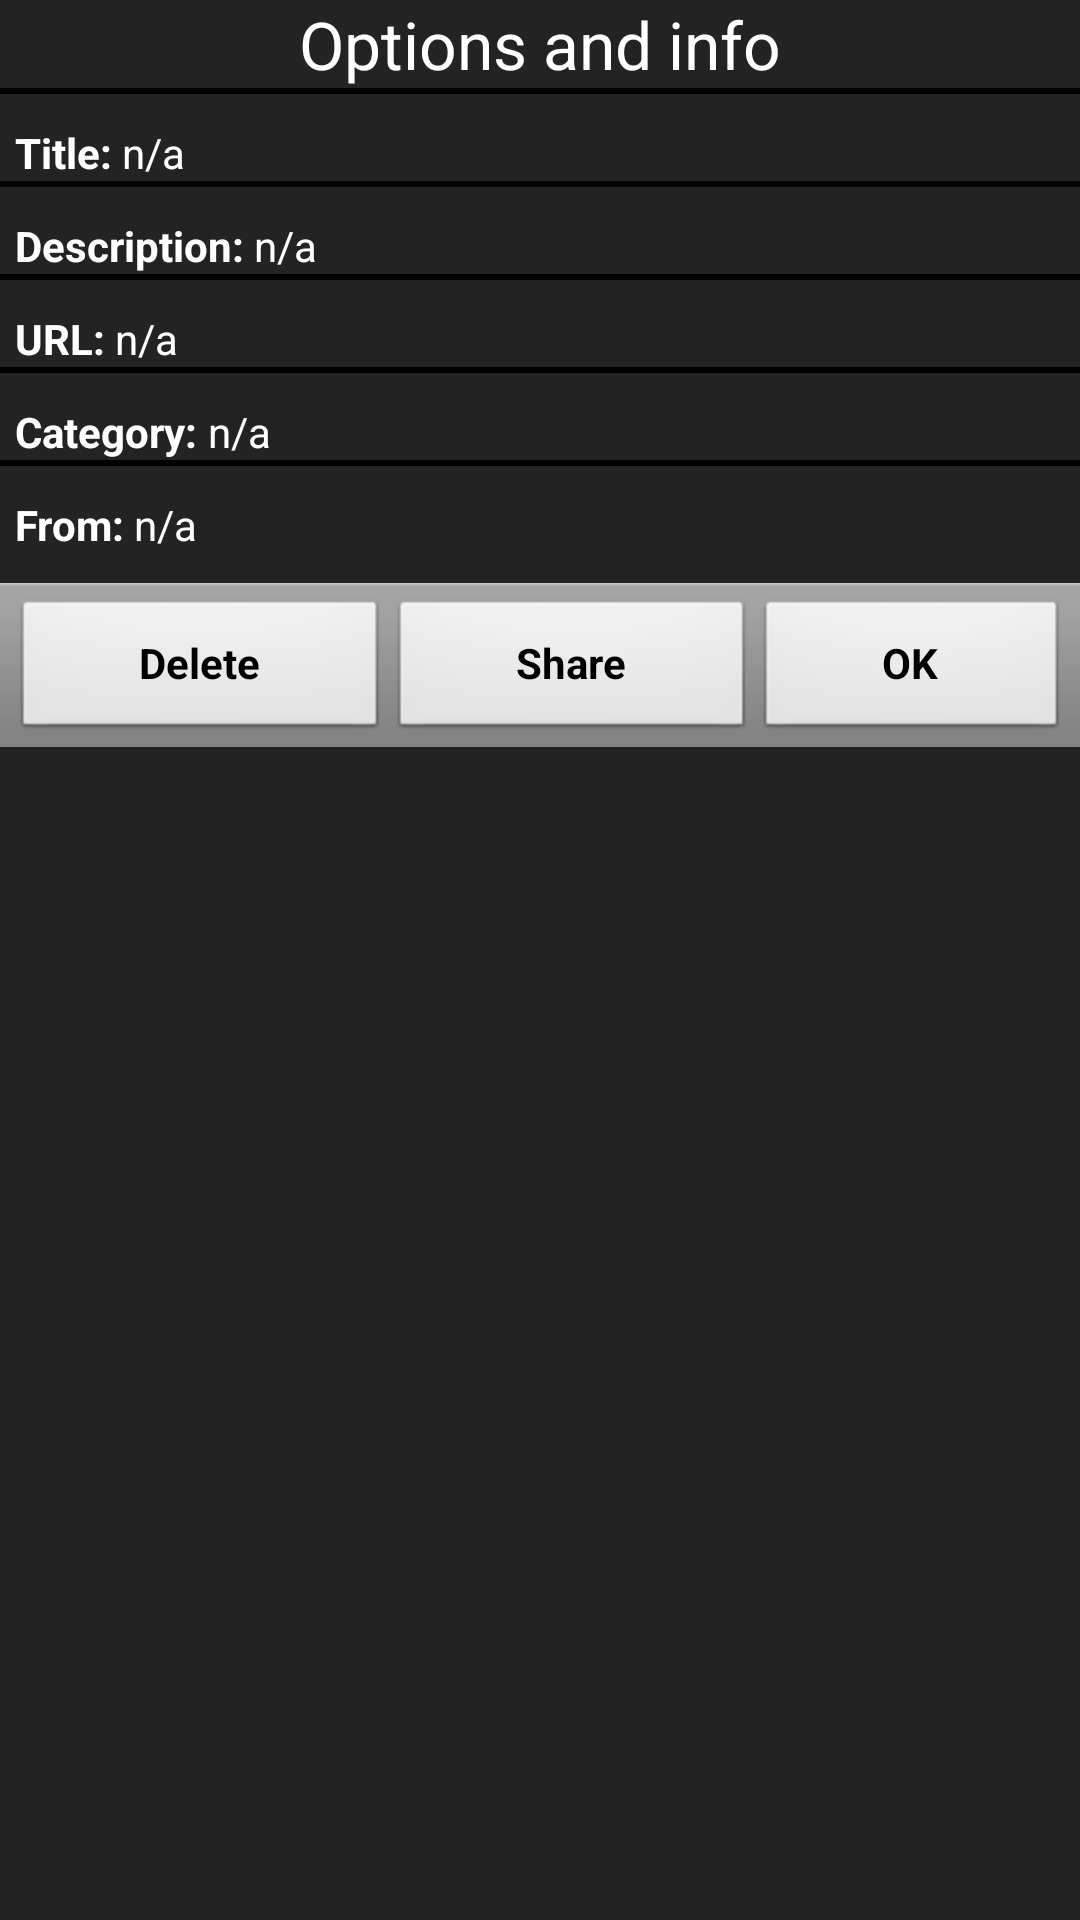

Layout XML and referenced resources for this Android screen:
<!-- AndroidManifest.xml: application theme AppTheme -->
<!-- res/layout/info_dialog.xml -->
<?xml version="1.0" encoding="utf-8"?>
<ScrollView xmlns:android="http://schemas.android.com/apk/res/android"
    android:id="@+id/scrollView1"
    android:layout_width="match_parent"
    android:layout_height="match_parent"
    android:background="#232323"
    android:orientation="vertical" >

    <LinearLayout
        android:layout_width="match_parent"
        android:layout_height="wrap_content"
        android:orientation="vertical" >

        <TextView
            android:layout_width="match_parent"
            android:layout_height="wrap_content"
            android:gravity="center_horizontal"
            android:text="@string/info_dialog_options_and_info"
            android:textAppearance="?android:attr/textAppearanceLarge"
            android:textColor="@android:color/white" />

        <TextView
            android:layout_width="fill_parent"
            android:layout_height="2dp"
            android:background="@android:color/black" />

        <LinearLayout
            android:layout_width="fill_parent"
            android:layout_height="wrap_content"
            android:layout_marginLeft="5dp"
            android:layout_marginTop="10dp"
            android:orientation="horizontal" >

            <TextView
                android:layout_width="wrap_content"
                android:layout_height="wrap_content"
                android:text="@string/info_dialog_title"
                android:textColor="@android:color/white"
                android:textStyle="bold" />

            <TextView
                android:id="@+id/infoDialog_title_textView"
                android:layout_width="match_parent"
                android:layout_height="wrap_content"
                android:text="@string/info_dialog_n_a"
                android:textColor="@android:color/white" />
        </LinearLayout>

        <TextView
            android:layout_width="fill_parent"
            android:layout_height="2dp"
            android:background="@android:color/black" />

        <LinearLayout
            android:layout_width="fill_parent"
            android:layout_height="wrap_content"
            android:layout_marginLeft="5dp"
            android:layout_marginTop="10dp"
            android:orientation="horizontal" >

            <TextView
                android:layout_width="wrap_content"
                android:layout_height="wrap_content"
                android:text="@string/info_dialog_description"
                android:textColor="@android:color/white"
                android:textStyle="bold" />

            <TextView
                android:id="@+id/infoDialog_description_textView"
                android:layout_width="match_parent"
                android:layout_height="wrap_content"
                android:text="@string/info_dialog_n_a"
                android:textColor="@android:color/white" />
        </LinearLayout>

        <TextView
            android:layout_width="fill_parent"
            android:layout_height="2dp"
            android:background="@android:color/black" />

        <LinearLayout
            android:layout_width="fill_parent"
            android:layout_height="wrap_content"
            android:layout_marginLeft="5dp"
            android:layout_marginTop="10dp"
            android:orientation="horizontal" >

            <TextView
                android:layout_width="wrap_content"
                android:layout_height="wrap_content"
                android:text="@string/info_dialog_url"
                android:textColor="@android:color/white"
                android:textStyle="bold" />

            <TextView
                android:id="@+id/infoDialog_url_textView"
                android:layout_width="match_parent"
                android:layout_height="wrap_content"
                android:text="@string/info_dialog_n_a"
                android:textColor="@android:color/white" />
        </LinearLayout>

        <TextView
            android:layout_width="fill_parent"
            android:layout_height="2dp"
            android:background="@android:color/black" />

        <LinearLayout
            android:layout_width="fill_parent"
            android:layout_height="wrap_content"
            android:layout_marginLeft="5dp"
            android:layout_marginTop="10dp"
            android:orientation="horizontal" >

            <TextView
                android:layout_width="wrap_content"
                android:layout_height="wrap_content"
                android:text="@string/info_dialog_category"
                android:textColor="@android:color/white"
                android:textStyle="bold" />

            <TextView
                android:id="@+id/infoDialog_category_textView"
                android:layout_width="match_parent"
                android:layout_height="wrap_content"
                android:text="@string/info_dialog_n_a"
                android:textColor="@android:color/white" />
        </LinearLayout>

        <TextView
            android:layout_width="fill_parent"
            android:layout_height="2dp"
            android:background="@android:color/black" />

        <LinearLayout
            android:layout_width="fill_parent"
            android:layout_height="wrap_content"
            android:layout_marginLeft="5dp"
            android:layout_marginTop="10dp"
            android:orientation="horizontal" >

            <TextView
                android:layout_width="wrap_content"
                android:layout_height="wrap_content"
                android:text="@string/info_dialog_from"
                android:textColor="@android:color/white"
                android:textStyle="bold" />

            <TextView
                android:id="@+id/infoDialog_origin_textView"
                android:layout_width="match_parent"
                android:layout_height="wrap_content"
                android:text="@string/info_dialog_n_a"
                android:textColor="@android:color/white" />
        </LinearLayout>

        <LinearLayout
            style="@android:style/ButtonBar"
            android:layout_width="match_parent"
            android:layout_height="wrap_content"
            android:layout_marginTop="10dp"
            android:weightSum="3" >

            <Button
                android:id="@+id/infoDialog_delete_button"
                android:layout_width="wrap_content"
                android:layout_height="wrap_content"
                android:layout_weight="1"
                android:text="@string/info_dialog_delete_button"
                android:textStyle="bold" />

            <Button
                android:id="@+id/infoDialog_share_button"
                android:layout_width="wrap_content"
                android:layout_height="wrap_content"
                android:layout_weight="1"
                android:text="@string/info_dialog_share_button"
                android:textStyle="bold" />

            <Button
                android:id="@+id/infoDialog_ok_button"
                android:layout_width="wrap_content"
                android:layout_height="wrap_content"
                android:layout_weight="1"
                android:text="@string/ok"
                android:textStyle="bold" />
        </LinearLayout>
    </LinearLayout>

</ScrollView>
<!-- resources referenced by this layout -->
<resources>
  <string name="info_dialog_category">"Category: "</string>
  <string name="info_dialog_delete_button">Delete</string>
  <string name="info_dialog_description">"Description: "</string>
  <string name="info_dialog_from">"From: "</string>
  <string name="info_dialog_n_a">n/a</string>
  <string name="info_dialog_options_and_info">Options and info</string>
  <string name="info_dialog_share_button">Share</string>
  <string name="info_dialog_title">"Title: "</string>
  <string name="info_dialog_url">"URL: "</string>
  <string name="ok">OK</string>
  <style name="AppTheme" parent="AppBaseTheme">
          
      </style>
  <style name="AppBaseTheme" parent="android:Theme.Light">
          
      </style>
</resources>
